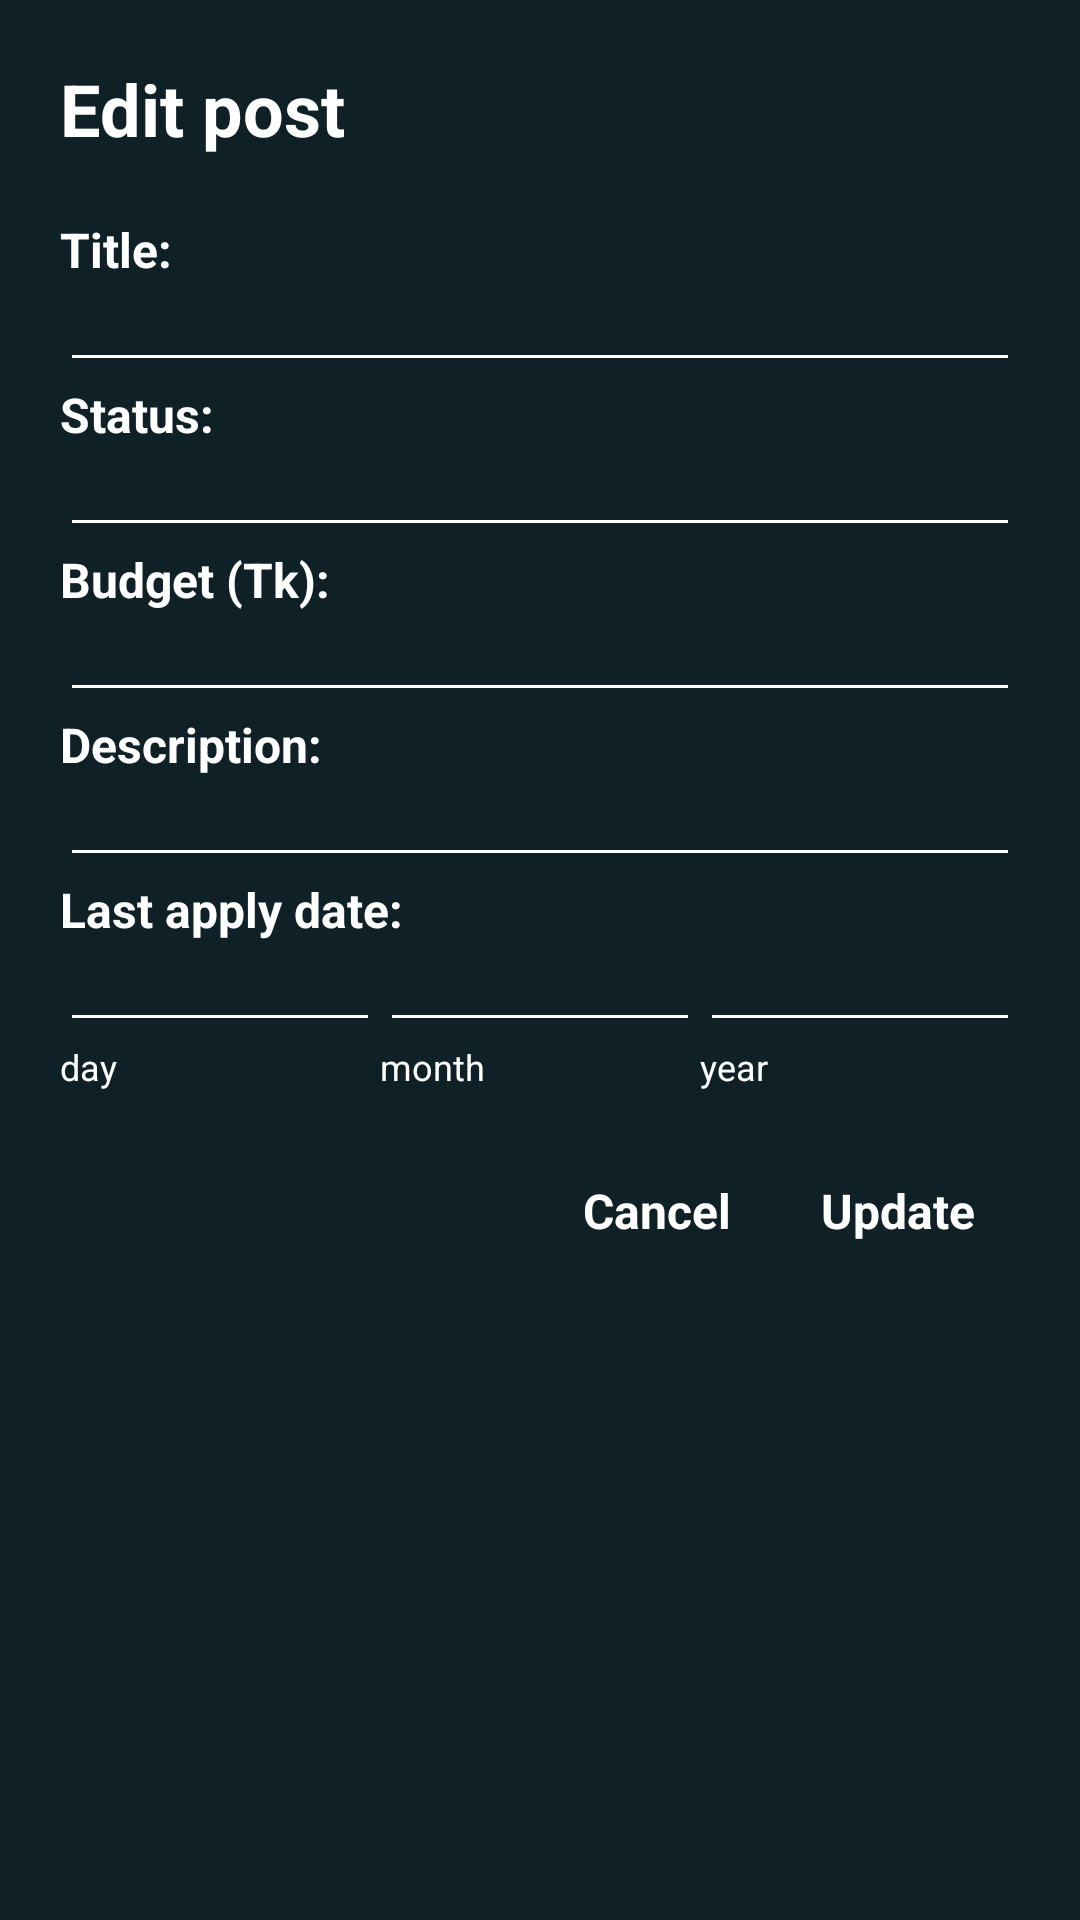

Write the Android layout XML for this screen, with the resource values it uses.
<!-- AndroidManifest.xml: application theme AppTheme -->
<!-- res/layout/dialog_layout_edit_post.xml -->
<?xml version="1.0" encoding="utf-8"?>
<LinearLayout xmlns:android="http://schemas.android.com/apk/res/android"
    android:layout_width="match_parent"
    android:layout_height="wrap_content"
    android:background="@color/darkGreen"
    android:orientation="vertical">

    <ScrollView
        android:layout_width="match_parent"
        android:layout_height="wrap_content"
        android:layout_margin="20dp">

        <LinearLayout
            android:layout_width="match_parent"
            android:layout_height="wrap_content"
            android:orientation="vertical">

            <TextView
                android:layout_width="wrap_content"
                android:layout_height="wrap_content"
                android:text="Edit post"
                android:textSize="24dp"
                android:textColor="@color/whiteColor"
                android:textStyle="bold" />


            <TextView
                android:layout_width="wrap_content"
                android:layout_height="wrap_content"
                android:layout_marginTop="20dp"
                android:text="Title:"
                android:textColor="@color/whiteColor"
                android:textSize="16sp"
                android:textStyle="bold" />

            <EditText
                android:id="@+id/titleET"
                android:layout_width="match_parent"
                android:layout_height="wrap_content"
                android:inputType="text"
                android:backgroundTint="@color/whiteColor"
                android:textColor="@color/whiteColor"
                android:textSize="12sp" />

            <TextView
                android:layout_width="wrap_content"
                android:layout_height="wrap_content"
                android:text="Status:"
                android:textColor="@color/whiteColor"
                android:textSize="16sp"
                android:textStyle="bold" />

            <EditText
                android:id="@+id/statusET"
                android:layout_width="match_parent"
                android:layout_height="wrap_content"
                android:inputType="text"
                android:textColor="@color/whiteColor"
                android:backgroundTint="@color/whiteColor"
                android:textSize="12sp" />

            <TextView
                android:layout_width="wrap_content"
                android:layout_height="wrap_content"
                android:text="Budget (Tk):"
                android:textSize="16sp"
                android:textColor="@color/whiteColor"
                android:textStyle="bold" />

            <EditText
                android:id="@+id/budgetET"
                android:layout_width="match_parent"
                android:layout_height="wrap_content"
                android:inputType="number"
                android:textColor="@color/whiteColor"
                android:backgroundTint="@color/whiteColor"
                android:textSize="12sp" />

            <TextView
                android:layout_width="wrap_content"
                android:layout_height="wrap_content"
                android:text="Description:"
                android:textSize="16sp"
                android:textColor="@color/whiteColor"
                android:textStyle="bold" />

            <EditText
                android:id="@+id/descriptionET"
                android:layout_width="match_parent"
                android:layout_height="wrap_content"
                android:inputType="text"
                android:textColor="@color/whiteColor"
                android:backgroundTint="@color/whiteColor"
                android:textSize="12sp" />

            <TextView
                android:layout_width="wrap_content"
                android:layout_height="wrap_content"
                android:text="Last apply date:"
                android:textSize="16sp"
                android:textColor="@color/whiteColor"
                android:textStyle="bold" />

            <LinearLayout
                android:layout_width="match_parent"
                android:layout_height="wrap_content"
                android:orientation="horizontal"
                android:weightSum="3">

                <EditText
                    android:id="@+id/dayET"
                    android:layout_width="0dp"
                    android:layout_height="wrap_content"
                    android:layout_weight="1"
                    android:inputType="number"
                    android:textColor="@color/whiteColor"
                    android:backgroundTint="@color/whiteColor"
                    android:textSize="12sp" />


                <EditText
                    android:id="@+id/monthET"
                    android:layout_width="0dp"
                    android:layout_height="wrap_content"
                    android:layout_weight="1"
                    android:inputType="number"
                    android:textColor="@color/whiteColor"
                    android:backgroundTint="@color/whiteColor"
                    android:textSize="12sp" />

                <EditText
                    android:id="@+id/yearET"
                    android:layout_width="0dp"
                    android:layout_height="wrap_content"
                    android:layout_weight="1"
                    android:inputType="number"
                    android:textColor="@color/whiteColor"
                    android:backgroundTint="@color/whiteColor"
                    android:textSize="12sp" />


            </LinearLayout>

            <LinearLayout
                android:layout_width="match_parent"
                android:layout_height="wrap_content"
                android:orientation="horizontal"
                android:weightSum="3">

                <TextView
                    android:layout_width="0dp"
                    android:layout_height="wrap_content"
                    android:layout_weight="1"
                    android:text="day"
                    android:textColor="@color/whiteColor"
                    android:textSize="12sp" />

                <TextView
                    android:layout_width="0dp"
                    android:layout_height="wrap_content"
                    android:layout_weight="1"
                    android:text="month"
                    android:textColor="@color/whiteColor"
                    android:textSize="12sp" />

                <TextView
                    android:layout_width="0dp"
                    android:layout_height="wrap_content"
                    android:layout_weight="1"
                    android:text="year"
                    android:textColor="@color/whiteColor"
                    android:textSize="12sp" />


            </LinearLayout>


            <LinearLayout
                android:layout_width="match_parent"
                android:layout_height="wrap_content"
                android:layout_marginTop="24dp"
                android:gravity="right"
                android:orientation="horizontal">


                <TextView
                    android:id="@+id/cancelTV"
                    android:layout_width="wrap_content"
                    android:layout_height="wrap_content"
                    android:padding="5dp"
                    android:text="Cancel"
                    android:textColor="@color/whiteColor"
                    android:textStyle="bold"
                    android:textSize="16sp" />


                <TextView
                    android:id="@+id/updateTV"
                    android:layout_width="wrap_content"
                    android:layout_height="wrap_content"
                    android:padding="5dp"
                    android:text="Update"
                    android:layout_marginLeft="20dp"
                    android:layout_marginRight="10dp"
                    android:textColor="@color/whiteColor"
                    android:textStyle="bold"
                    android:textSize="16sp" />

            </LinearLayout>


        </LinearLayout>

    </ScrollView>


</LinearLayout>
<!-- resources referenced by this layout -->
<resources>
  <color name="darkGreen">#0f2027</color>
  <color name="whiteColor">#FFFFFF</color>
  <style name="AppTheme" parent="Theme.AppCompat.Light.NoActionBar">
          
          <item name="colorPrimary">@color/colorPrimary</item>
          <item name="colorPrimaryDark">@color/colorPrimaryDark</item>
          <item name="colorAccent">@color/colorAccent</item>
      </style>
  <color name="colorPrimary">#C51162</color>
  <color name="colorPrimaryDark">#C51162</color>
  <color name="colorAccent">#C51162</color>
</resources>
